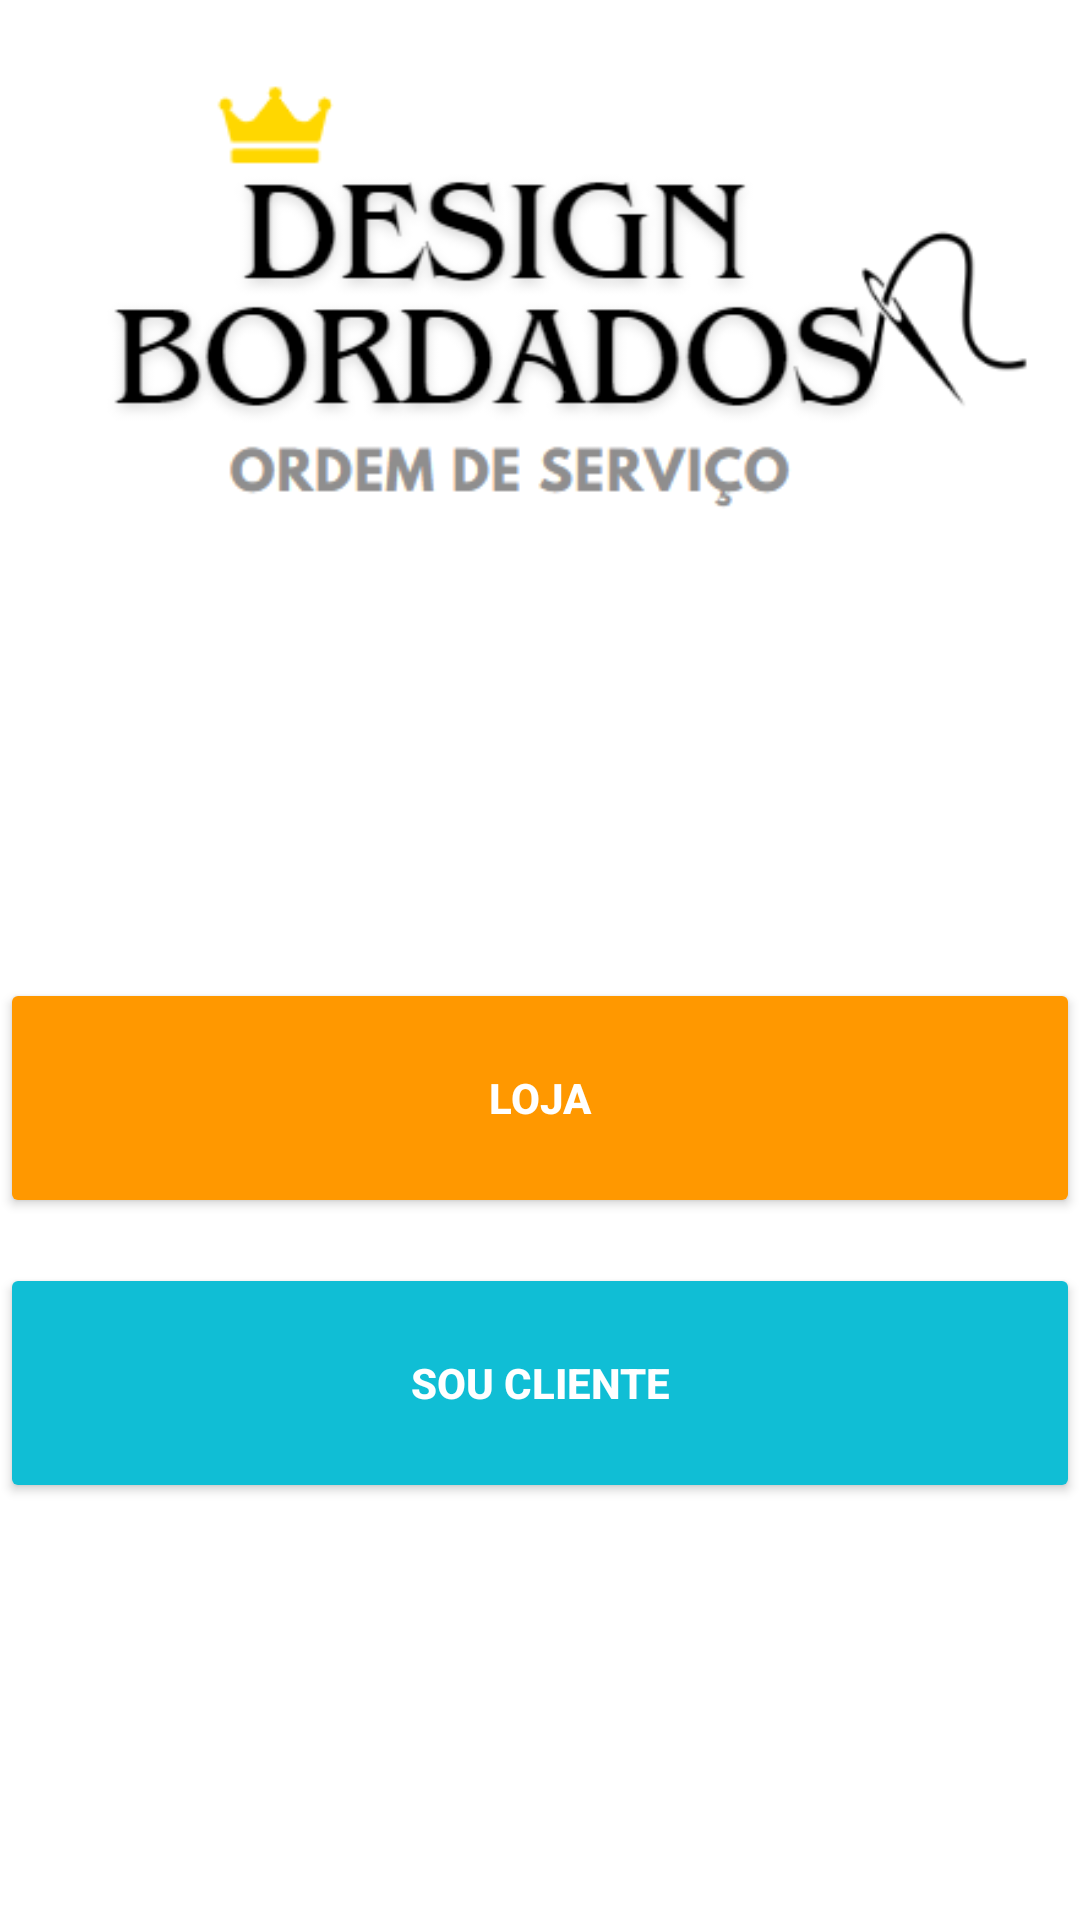

Write the Android layout XML for this screen, with the resource values it uses.
<!-- AndroidManifest.xml: application theme Theme.DesignBordados -->
<!-- res/layout/activity_main.xml -->
<?xml version="1.0" encoding="utf-8"?>
<androidx.constraintlayout.widget.ConstraintLayout xmlns:android="http://schemas.android.com/apk/res/android"
    xmlns:app="http://schemas.android.com/apk/res-auto"
    xmlns:tools="http://schemas.android.com/tools"
    android:id="@+id/main"
    android:background="#FFFFFF"
    android:layout_width="match_parent"
    android:layout_height="match_parent"
    tools:context=".Model.MainActivity">

    <LinearLayout
        android:id="@+id/linearLayout7"
        android:layout_width="0dp"
        android:layout_height="wrap_content"
        android:orientation="horizontal"
        app:layout_constraintBottom_toTopOf="@+id/linearLayout5"
        app:layout_constraintEnd_toEndOf="parent"
        app:layout_constraintStart_toStartOf="parent"
        app:layout_constraintTop_toTopOf="parent">

        <ImageView
            android:id="@+id/logoDb"
            android:layout_width="392dp"
            android:layout_height="278dp"
            android:layout_weight="1"
            android:adjustViewBounds="true"
            android:contentDescription="TODO"
            app:srcCompat="@drawable/os"
            tools:ignore="ContentDescription,HardcodedText,InefficientWeight" />

    </LinearLayout>

    <LinearLayout
        android:id="@+id/linearLayout5"
        android:layout_width="0dp"
        android:layout_height="358dp"
        android:layout_marginTop="22dp"
        android:layout_marginBottom="50dp"
        android:orientation="vertical"
        app:layout_constraintBottom_toBottomOf="parent"
        app:layout_constraintEnd_toEndOf="parent"
        app:layout_constraintHorizontal_bias="0.0"
        app:layout_constraintStart_toStartOf="parent"
        app:layout_constraintTop_toBottomOf="@+id/linearLayout7">

        <Space
            android:layout_width="match_parent"
            android:layout_height="60dp" />

        <Button
            android:id="@+id/btnLoja"
            android:layout_width="match_parent"
            android:layout_height="80dp"
            android:backgroundTint="#FF9800"
            android:insetLeft="50dp"
            android:insetRight="50dp"
            android:text="LOJA"
            android:textAlignment="center"
            android:textColor="#FFFFFF"
            android:textStyle="bold"
            tools:ignore="HardcodedText,VisualLintButtonSize" />

        <Space
            android:layout_width="match_parent"
            android:layout_height="15dp" />

        <Button
            android:id="@+id/btnSC"
            android:layout_width="match_parent"
            android:layout_height="80dp"
            android:backgroundTint="#10BED5"
            android:insetLeft="50dp"
            android:insetRight="50dp"
            android:text="SOU CLIENTE"
            android:textAlignment="center"
            android:textColor="#FFFFFF"
            android:textStyle="bold"
            tools:ignore="HardcodedText,VisualLintButtonSize" />

    </LinearLayout>


</androidx.constraintlayout.widget.ConstraintLayout>
<!-- resources referenced by this layout -->
<resources>
  <!-- drawable os: png bitmap (drawable, 26058 bytes) -->
  <style name="Theme.DesignBordados" parent="Base.Theme.DesignBordados" />
  <style name="Base.Theme.DesignBordados" parent="Theme.Material3.DayNight.NoActionBar">
          
          
      </style>
</resources>
